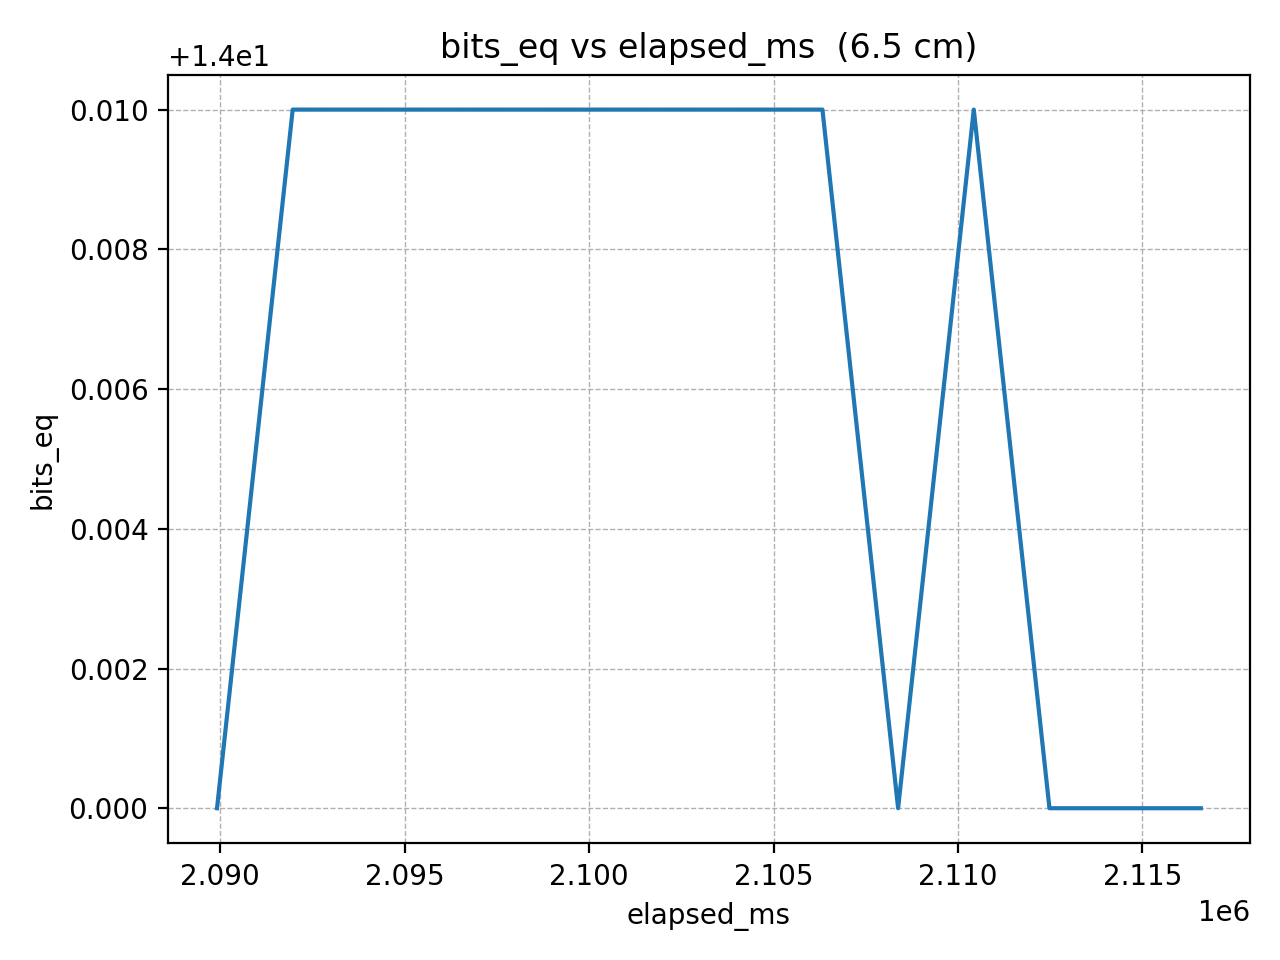

The data file committed next to this chart (first rows):
elapsed_ms, bits_eq
2089918, 14.0
2091969, 14.01
2094020, 14.01
2096071, 14.01
2098122, 14.01
2100173, 14.01
2102224, 14.01
2104275, 14.01
2106326, 14.01
2108377, 14.0
2110428, 14.01
2112479, 14.0
2114530, 14.0
2116581, 14.0
